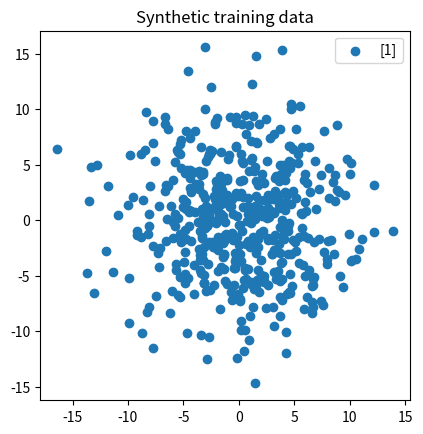

Generate this figure with matplotlib:
"""Synthetic Data Generator

This script allows the user to print to the console all columns in the
spreadsheet. It is assumed that the first row of the spreadsheet is the
location of the columns.

This script contains various procedures of data generation.

This tool accepts comma separated value files (.csv) as well as excel
(.xls, .xlsx) files.

This script requires that `pandas` be installed within the Python
environment you are running this script in.

This file can also be imported as a module and contains the following
functions:

    * get_spreadsheet_cols - returns the column headers of the file
    * main - the main function of the script
"""

import numpy as np
import matplotlib.pyplot as plt


def classification(num_dims, num_mems, centers, scales):
    """Generates data for a specified-dimensional multi-class classification problem from parameter-specified normal distributions.

    Parameters
    ----------
    num_dims : int
        The number of dimensions for the data to be generated in.
    num_mems : numpy array of integers
        The number of members of each class.
    centers : nested numpy array of floats
        The num_dims-dimensional displacements of each class.
    scales : nested numpy array of floats
        The num_dims-dimensional standard-deviation (scale) of each class.

    Returns
    -------
    nested numpy array of floats
        The generated numpy array of I-dimensional co-ordinates.
    numpy array of ints
        The one-hot encoded classifications for each data-point.
    """
    num_classes = len(num_mems)
      
    x = np.empty(shape=(int(np.sum(num_mems)), num_dims), dtype=np.float32)
    d = np.zeros(shape=(int(np.sum(num_mems)), num_classes), dtype=int) #one-hot encoding
        
    sum_mems_0 = 0
    sum_mems_1 = 0
    for i in range(0, num_classes):
        sum_mems_1 += num_mems[i]       
        x[sum_mems_0:sum_mems_1, :] = rng.normal(centers[i], scales[i], size=(num_mems[i], num_dims))
        d[sum_mems_0:sum_mems_1, i] = 1          
        sum_mems_0 = sum_mems_1
    
    return x, d



def standard(x):
    """Calculates the means and the standard-deviations of the provided data-set idendently over each axis.
    
    Parameters
    ----------
    x : nested numpy array of floats
        The data-set, a numpy array of I-dimensional co-ordinates.

    Returns
    -------
    numpy array of floats
        The means of the data-set, calculated independently over each axis.
    numpy array of floats
        The standard-deviations of the data-set, calculated independently over each axis.
    """
    return np.mean(x, axis=0), np.std(x, axis=0)



# Set seed
seed = 5 # Seed should be an integer >= -1
rng = np.random.default_rng(seed) if seed != -1 else np.random.default_rng() # Seed == -1 for random rng, seed >= 0 for fixed rng  
     

# Declare data properties
# Basic circle example
num_dims = 2
num_mems =  np.array([500])
centers = np.array([[0, 0]])
scales = np.array([[5, 5]])
'''
# Intercepting circles example
num_dims = 2
num_mems =  np.array([400, 400])
centers = np.array([[0, 0], [5, 0]])
scales = np.array([[2, 2], [2, 2]])

# Circle in a circle example
num_dims = 2
num_mems =  np.array([300, 100])
centers = np.array([[0, 0], [0, 1]])
scales = np.array([[3, 3], [1, 1]])

# Three ellipses example
num_dims = 2
num_mems =  np.array([300, 300, 300])
centers = np.array([[0, 0], [5, 0], [2.5, 2.5]])
scales = np.array([[3, 1], [1, 3], [3, 1]])

# Five dimensional headache example
num_dims = 5
num_mems =  np.array([100, 100])
centers = np.array([[0, 0, 0, 0, 0], [3, 0, 0, 0, 0])
scales = np.array([[2, 2, 2, 2, 2], [1, 1, 1, 1, 1]])
'''


# Synthesise data
x_trn, d_trn = classification(num_dims, num_mems, centers, scales)
x_val, d_val = classification(num_dims, num_mems * 10, centers, scales)


# Plot training data
if (num_dims == 2): # Only plot 2D data
    plt.figure(0)
    plt.title('Synthetic training data')
      
    num_classes = len(num_mems)
    sum_mems_0 = 0
    sum_mems_1 = 0
    for i in range(0, num_classes): # Plot different categories seperately, such that they are coloured seperately
        sum_mems_1 += num_mems[i]     
        plt.scatter(x_trn[sum_mems_0:sum_mems_1, 0], x_trn[sum_mems_0:sum_mems_1, 1], label = str(d_trn[sum_mems_0]))
        plt.gca().set_aspect('equal', adjustable='box') # Ensure x and y axis scale equally   
        sum_mems_0 = sum_mems_1
        
    plt.legend()
          
        
# Standardise synthesised data (to ready for input into ANN)
mean_trn, std_trn = standard(x_trn)
x_trn = (x_trn - mean_trn) / std_trn # Adjusting inputs to have unit-variance (std = 1) and zero mean (mu = 0)
x_val = (x_val - mean_trn) / std_trn